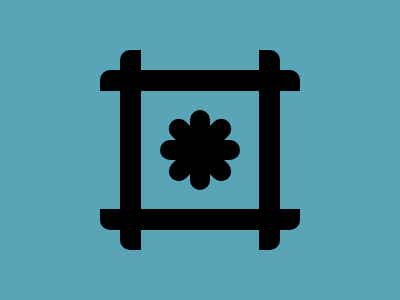

Here is a drawing made with CSS. Write the source that renders it.

<!DOCTYPE html>
<html lang="en">

<head>
  <meta charset="UTF-8" />
  <meta name="viewport" content="width=device-width, initial-scale=1.0" />
  <title>2025/06/07</title>
  <style>
    body,
    main {
      display: grid;
      place-items: center;
    }

    body {
      min-height: 100dvh;
      margin: 0;
      background: #5AA4B7;
    }

    main,
    div,
    div::before,
    div::after {
      width: 20px;
      height: 80px;
      background: #000000;
      border-radius: 10px;
    }

    main {

      &::before,
      &::after {
        content: '';
        position: absolute;
        height: 200px;
        width: 160px;
        border-radius: 10px;
        box-sizing: border-box;
        border-left: 21px solid #000000;
        border-right: 21px solid #000000;
      }

      &::after {
        transform: rotate(90deg);
      }
    }

    div {
      transform: rotate(90deg);
      position: relative;

      &::before,
      &::after {
        content: '';
        position: absolute;
      }

      &::before {
        transform: rotate(45deg);
      }

      &::after {
        transform: rotate(-45deg);
      }
    }
  </style>
</head>

<body>
  <main>
    <div></div>
  </main>
</body>

</html>